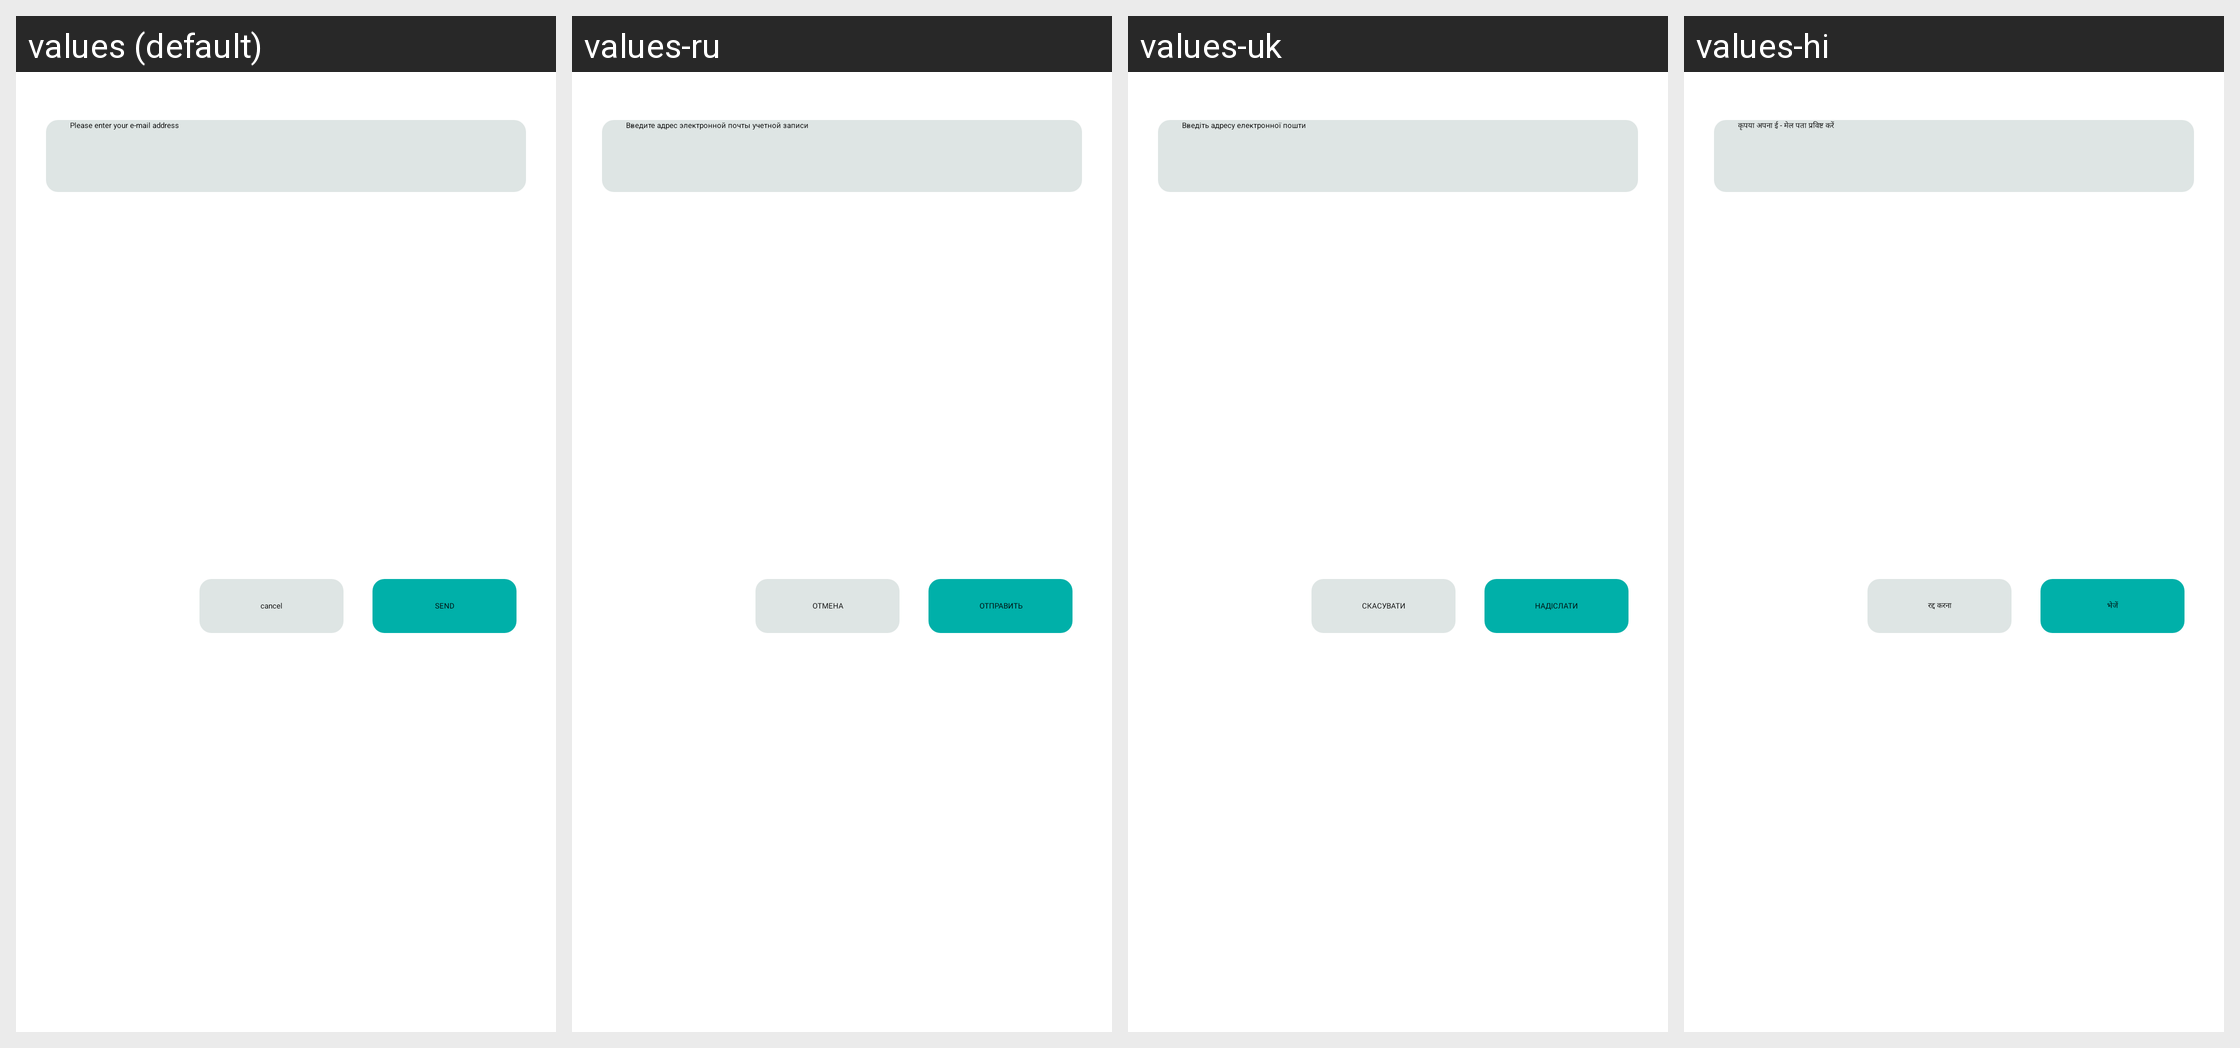

Strings drawn on this Android screen and how each of the app's shown locales translates them:
Android screen res/layout/fragment_share_dialog.xml rendered under 4 locales, left to right: values (default), values-ru, values-uk, values-hi. Device: Nexus 5 (rendered at 1080×1920; each locale shown at half size, 540×960, under a caption strip naming it); theme Theme.MaterialComponents.DayNight.NoActionBar.
Other locales in the repository, not shown: values-af, values-am, values-ar, values-as, values-az, values-be, values-bg, values-bn, values-bs, values-ca, values-cs, values-da, values-de, values-el, values-en, values-en-rGB, values-es, values-es-rUS, values-et, values-eu, values-fa, values-fi, values-fr, values-fr-rCA, values-gl, values-gu, values-he, values-hr, values-hu, values-hy, values-id, values-in, values-is, values-it, values-iw, values-ja, values-ka, values-kk, values-km, values-kn, values-ko, values-ky, values-lo, values-lt, values-lv, values-mk, values-ml, values-mn, values-mr, values-ms, values-my, values-nb, values-ne, values-nl, values-or, values-pa, values-pl, values-pt, values-pt-rBR, values-pt-rPT, values-ro, values-si, values-sk, values-sl, values-sq, values-sr, values-sr-rBA, values-sv, values-sw, values-ta, values-te, values-th, values-tl, values-tr, values-ur, values-uz, values-vi, values-zh-rCN, values-zh-rHK, values-zh-rTW, values-zu.
Strings drawn on this screen, with the default value and each locale's value (text and hints the layout hard-codes, and strings that could not be matched under every locale, appear in the picture but are not listed):

ac_input_email
  values: Please enter your e-mail address
  values-ru: Введите адрес электронной почты учетной записи
  values-uk: Введіть адресу електронної пошти
  values-hi: कृपया अपना ई - मेल पता प्रविष्ट करें

send
  values: SEND
  values-ru: ОТПРАВИТЬ
  values-uk: НАДІСЛАТИ
  values-hi: भेजें

camera_cancel
  values: cancel
  values-ru: ОТМЕНА
  values-uk: СКАСУВАТИ
  values-hi: रद्द करना
